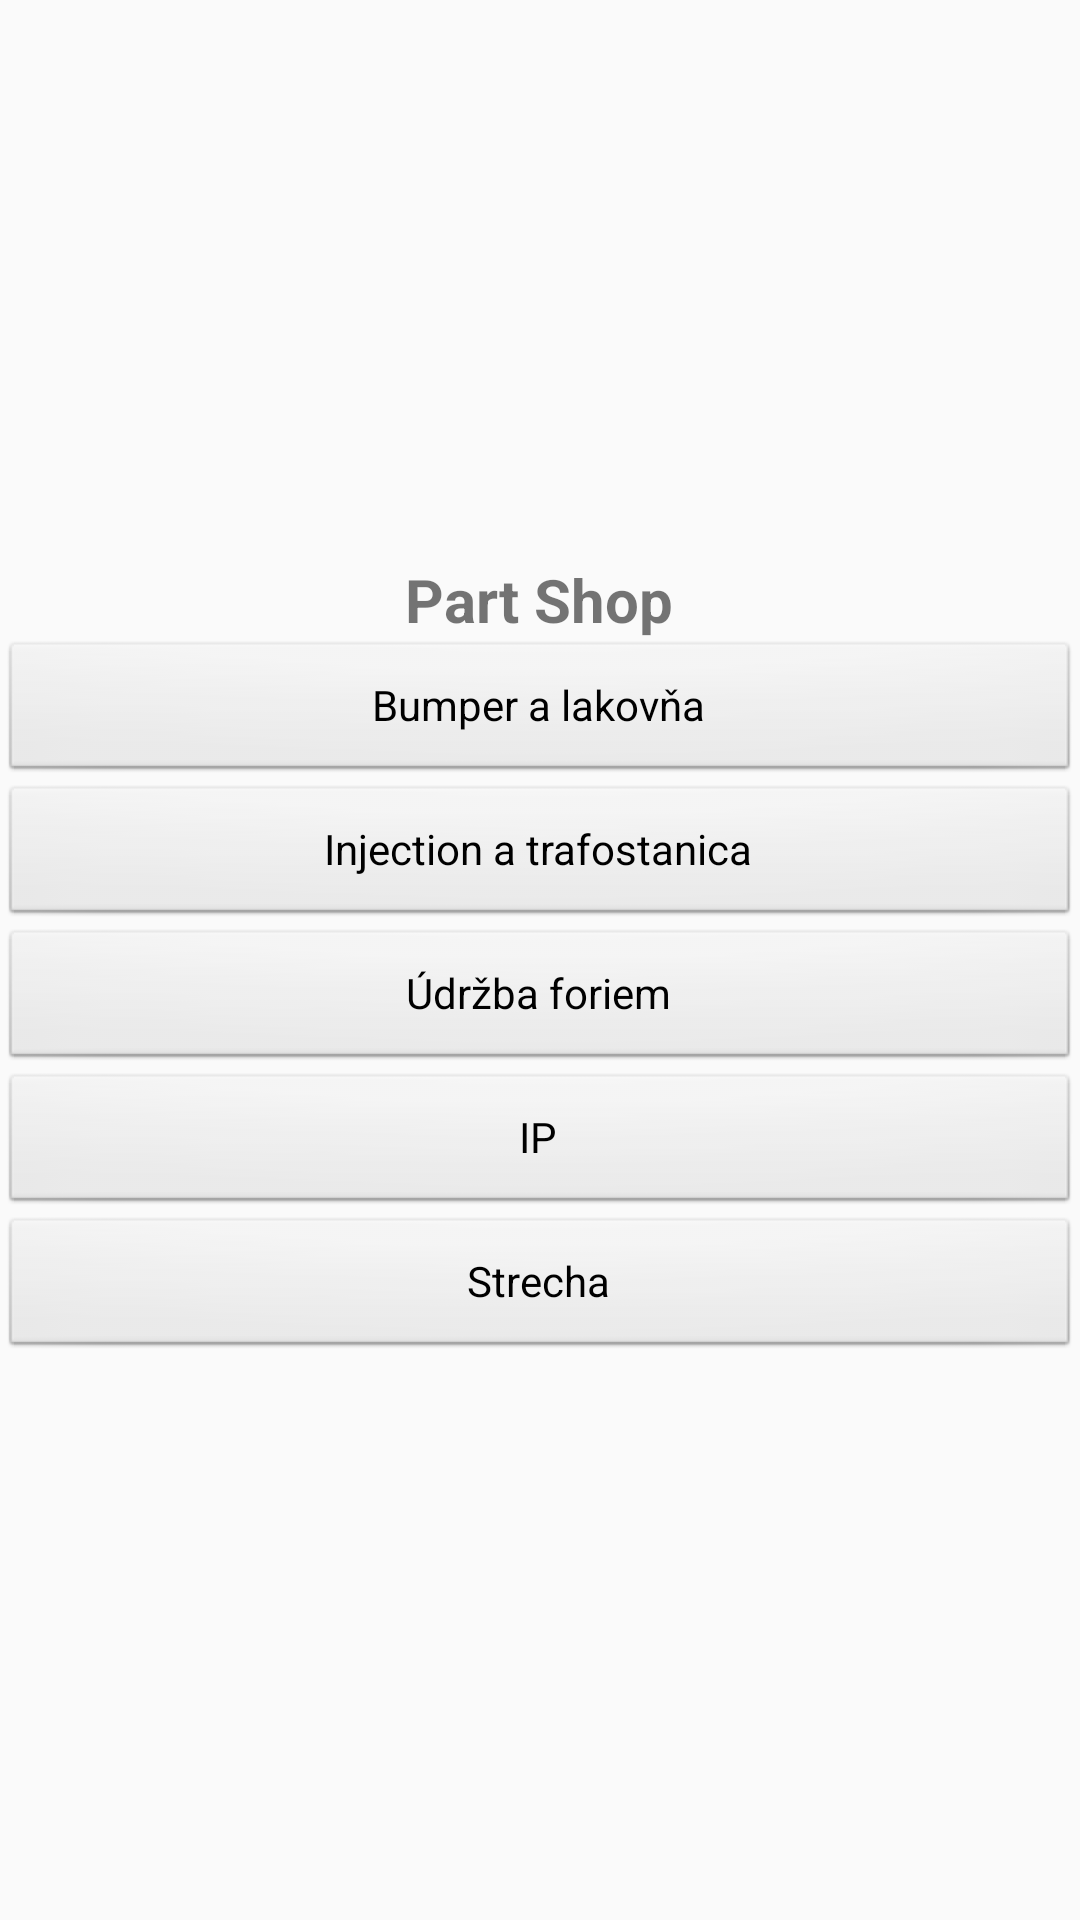

Layout XML and referenced resources for this Android screen:
<!-- AndroidManifest.xml: application theme Theme.MyApplicationMobistest -->
<!-- res/layout/activitypart1.xml -->
<?xml version="1.0" encoding="utf-8"?>
<LinearLayout xmlns:android="http://schemas.android.com/apk/res/android"
    xmlns:app="http://schemas.android.com/apk/res-auto"
    xmlns:tools="http://schemas.android.com/tools"
    android:layout_width="match_parent"
    android:layout_height="match_parent"
    android:orientation="vertical"
    android:gravity="center"
    tools:context="com.example.myapplication.activitypart1">

    <TextView
        android:layout_width="wrap_content"
        android:layout_height="wrap_content"
        android:text="Part Shop"
        android:textSize="20sp"
        android:textStyle="bold" />

    <Button
        android:id="@+id/buttonp1"
        style="@android:style/Widget.Button"
        android:layout_width="match_parent"
        android:layout_height="wrap_content"
        android:text="Bumper a lakovňa" />

    <Button
        android:id="@+id/buttonp2"
        style="@android:style/Widget.Button"
        android:layout_width="match_parent"
        android:layout_height="wrap_content"
        android:text="Injection a trafostanica" />

    <Button
        android:id="@+id/buttonp3"
        style="@android:style/Widget.Button"
        android:layout_width="match_parent"
        android:layout_height="wrap_content"
        android:text="Údržba foriem" />

    <Button
        android:id="@+id/buttonp4"
        style="@android:style/Widget.Button"
        android:layout_width="match_parent"
        android:layout_height="wrap_content"
        android:text="IP" />

    <Button
        android:id="@+id/buttonp5"
        style="@android:style/Widget.Button"
        android:layout_width="match_parent"
        android:layout_height="wrap_content"
        android:text="Strecha" />



</LinearLayout>
<!-- resources referenced by this layout -->
<resources>
  <style name="Theme.MyApplicationMobistest" parent="Theme.AppCompat.Light.DarkActionBar">
          
          <item name="colorPrimary">@color/purple_500</item>
          <item name="colorPrimaryDark">@color/purple_700</item>
          <item name="colorAccent">@color/teal_200</item>
          
      </style>
  <!-- not gathered from this repository: default colours our renderer supplied (Android Studio template values) -->
  <color name="purple_500">#FF6200EE</color>
  <color name="purple_700">#FF3700B3</color>
  <color name="teal_200">#FF03DAC5</color>
</resources>
